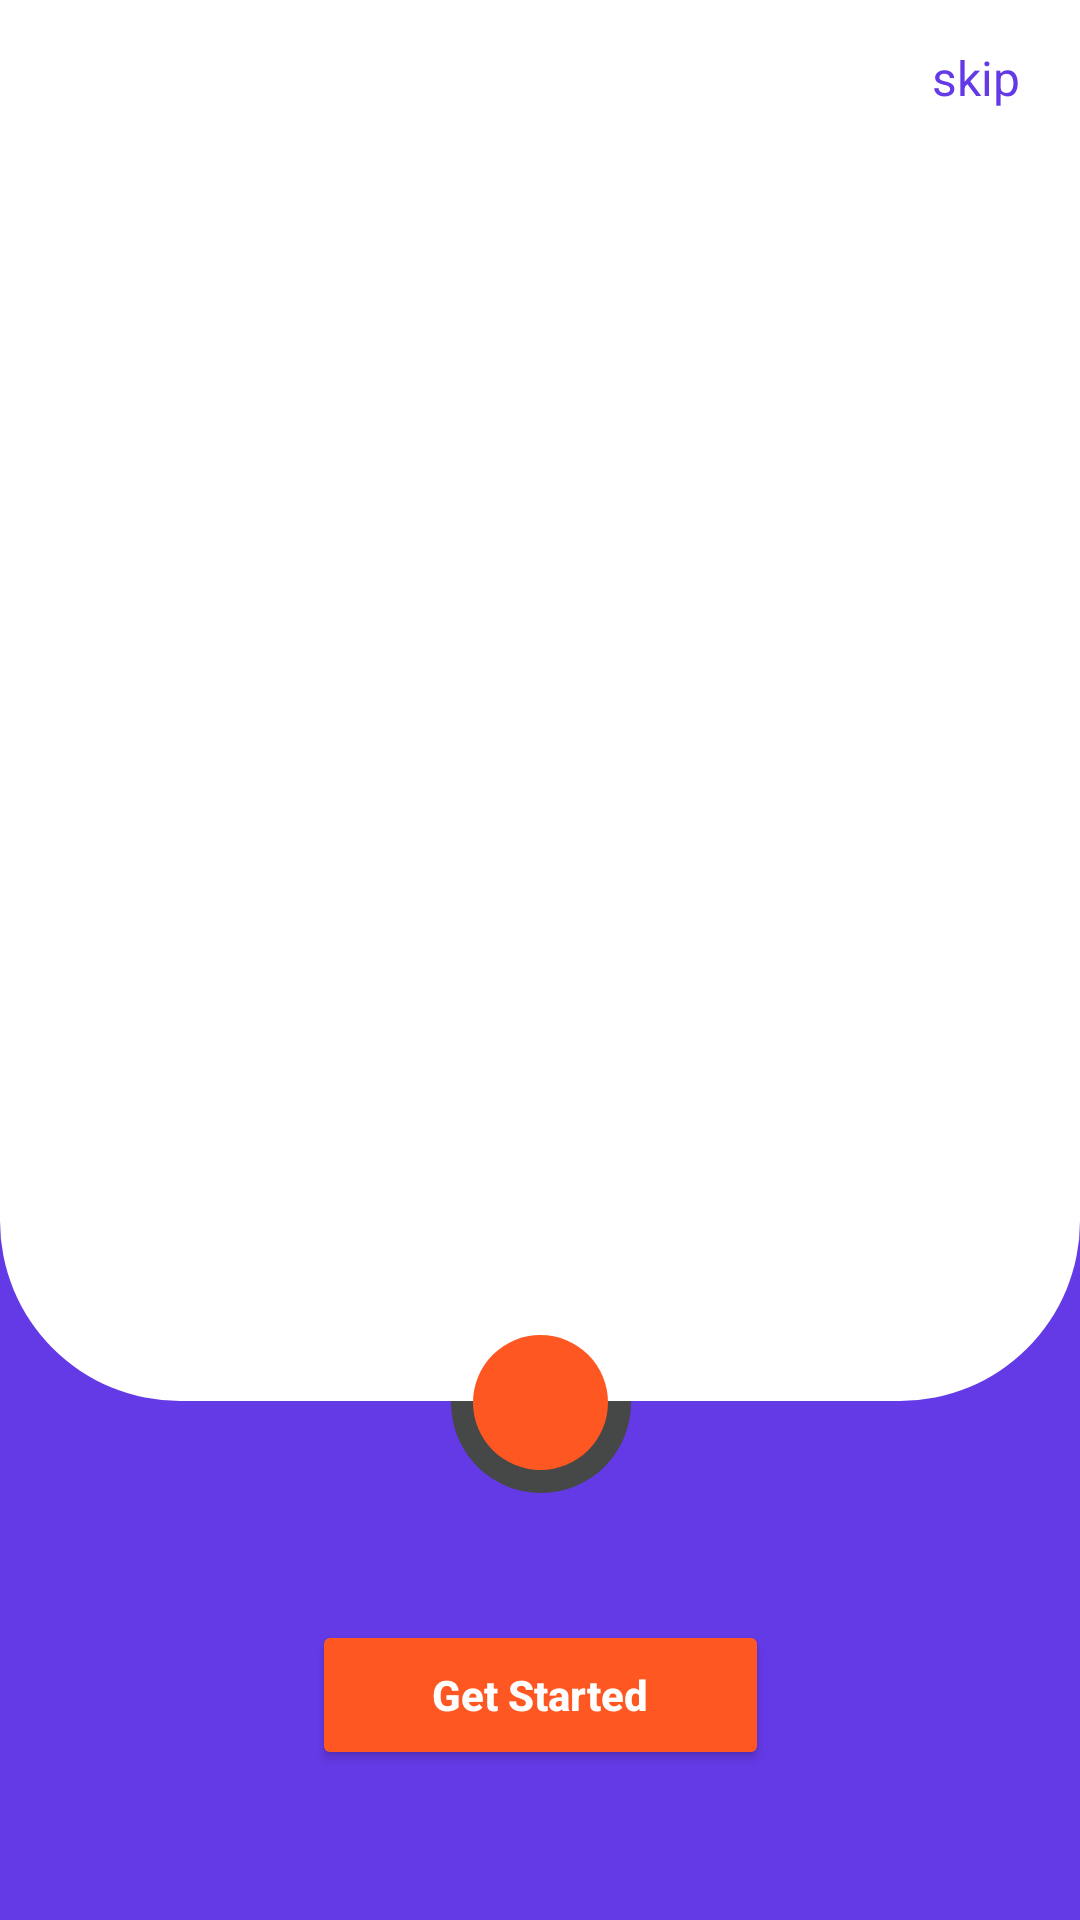

Here is an Android app screen rendered from its layout file. Give the layout XML and the strings, colors and styles it references.
<!-- AndroidManifest.xml: application theme Theme.SloveIt -->
<!-- res/layout/activity_intro_screen.xml -->
<?xml version="1.0" encoding="utf-8"?>
<androidx.constraintlayout.widget.ConstraintLayout xmlns:android="http://schemas.android.com/apk/res/android"
    xmlns:app="http://schemas.android.com/apk/res-auto"
    xmlns:tools="http://schemas.android.com/tools"
    android:layout_width="match_parent"
    android:layout_height="match_parent"
    android:background="@color/Ccp"
    tools:context=".intro_screen">


    <LinearLayout
        android:id="@+id/indicator"
        android:layout_width="0dp"
        android:layout_height="0dp"
        android:layout_marginEnd="221dp"
        android:layout_marginBottom="590dp"
        android:orientation="horizontal"
        app:layout_constraintBottom_toTopOf="@+id/start"
        app:layout_constraintEnd_toStartOf="@+id/skip"
        app:layout_constraintStart_toStartOf="parent"
        app:layout_constraintTop_toTopOf="parent" />

    <View
        android:id="@+id/view2"
        android:layout_width="60dp"
        android:layout_height="60dp"
        android:background="@drawable/icon_outer_bacground"
        app:layout_constraintBottom_toBottomOf="@id/imageNext"
        app:layout_constraintEnd_toEndOf="@id/imageNext"
        app:layout_constraintStart_toStartOf="@id/imageNext"
        app:layout_constraintTop_toTopOf="@id/imageNext" />

    <androidx.viewpager2.widget.ViewPager2
        android:id="@+id/onbordingviewpager"
        android:layout_width="match_parent"
        android:layout_height="0dp"
        android:background="@drawable/view_pb"

        app:layout_constraintBottom_toTopOf="@+id/view"
        app:layout_constraintEnd_toStartOf="@+id/view"
        app:layout_constraintStart_toStartOf="@+id/view"
        app:layout_constraintTop_toTopOf="parent" />

    <Button
        android:id="@+id/start"
        android:layout_width="wrap_content"
        android:layout_height="50dp"
        android:layout_marginBottom="50dp"
        android:backgroundTint="@color/Ccs"
        android:paddingStart="40dp"
        android:paddingEnd="40dp"
        android:text="Get Started"
        android:textAllCaps="false"
        android:textColor="@color/white"
        android:textSize="14sp"
        android:textStyle="bold"
        app:cornerRadius="20dp"
        app:layout_constraintBottom_toBottomOf="parent"
        app:layout_constraintEnd_toEndOf="parent"
        app:layout_constraintStart_toStartOf="parent" />

    <ImageButton
        android:id="@+id/imageNext"
        android:layout_width="45dp"
        android:layout_height="45dp"
        android:layout_marginBottom="50dp"
        android:background="@drawable/icon_background"
        android:contentDescription="@string/app_name"
        android:src="@drawable/ic_right"
        app:layout_constraintBottom_toTopOf="@+id/start"
        app:layout_constraintEnd_toEndOf="parent"
        app:layout_constraintStart_toStartOf="parent" />

    <View
        android:id="@+id/view"
        android:layout_width="1dp"
        android:layout_height="1dp"
        app:layout_constraintBottom_toBottomOf="@id/imageNext"
        app:layout_constraintEnd_toEndOf="@id/imageNext"
        app:layout_constraintStart_toStartOf="@id/imageNext"
        app:layout_constraintTop_toTopOf="@id/imageNext" />

    <TextView
        android:id="@+id/skip"
        android:layout_width="wrap_content"
        android:layout_height="wrap_content"
        android:layout_marginTop="15dp"
        android:layout_marginEnd="20dp"
        android:text="skip"
        android:textColor="@color/Ccp"
        android:textSize="16dp"
        app:layout_constraintEnd_toEndOf="parent"
        app:layout_constraintTop_toTopOf="parent"

        />

</androidx.constraintlayout.widget.ConstraintLayout>
<!-- resources referenced by this layout -->
<resources>
  <color name="Ccp">#643AE7</color>
  <color name="Ccs">#FF5722</color>
  <color name="white">#FFFFFFFF</color>
  <!-- drawable icon_background (drawable) -->
  <?xml version="1.0" encoding="utf-8"?>
  <shape xmlns:android="http://schemas.android.com/apk/res/android"
      android:shape="oval">
      <solid android:color="@color/Ccs">
  
      </solid>
  
  </shape>
  <!-- drawable icon_outer_bacground (drawable) -->
  <?xml version="1.0" encoding="utf-8"?>
  <shape xmlns:android="http://schemas.android.com/apk/res/android"
      android:shape="oval">
      <solid android:color="@color/Ccts"/>
  
  </shape>
  <!-- drawable view_pb (drawable) -->
  <?xml version="1.0" encoding="utf-8"?>
  <shape xmlns:android="http://schemas.android.com/apk/res/android"
      android:shape="rectangle">
      <solid android:color="@color/Ccb"/>
      <corners
          android:bottomLeftRadius="60dp"
          android:bottomRightRadius="60dp" />
  
  </shape>
  <string name="app_name">Solve-It</string>
  <style name="Theme.SloveIt" parent="Theme.AppCompat.Light.NoActionBar">
          
          <item name="colorPrimary">@color/purple_500</item>
          <item name="colorPrimaryVariant">@color/purple_700</item>
          <item name="colorOnPrimary">@color/white</item>
          
          <item name="colorSecondary">@color/teal_200</item>
          <item name="colorSecondaryVariant">@color/teal_700</item>
          <item name="colorOnSecondary">@color/black</item>
          
          <item name="android:statusBarColor">?attr/colorPrimaryVariant</item>
          
      </style>
  <color name="Ccts">#464747</color>
  <color name="Ccb">#ffffff</color>
  <color name="purple_500">#FF6200EE</color>
  <color name="purple_700">#FF3700B3</color>
  <color name="teal_200">#FF03DAC5</color>
  <color name="teal_700">#FF018786</color>
  <color name="black">#FF000000</color>
</resources>
